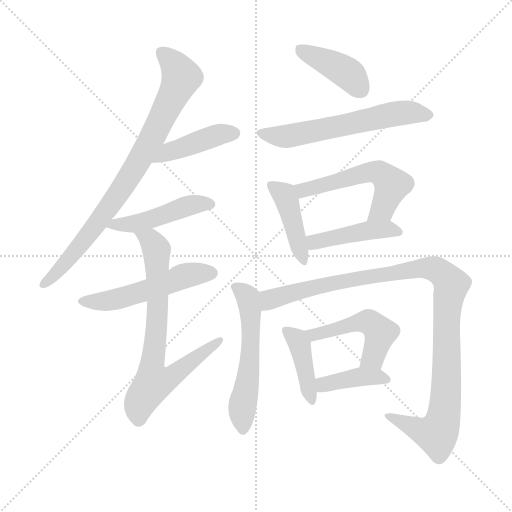
t = 0.00 s
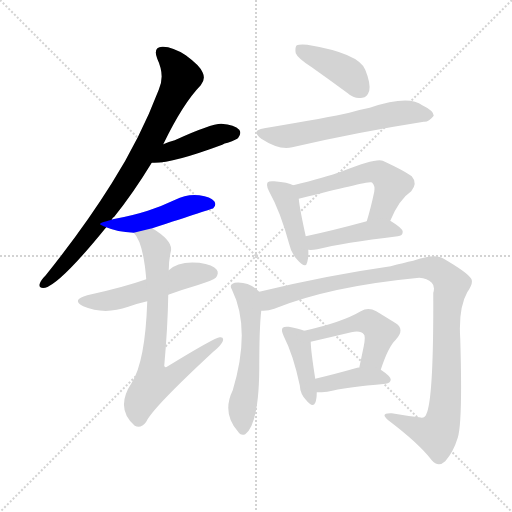
t = 2.10 s
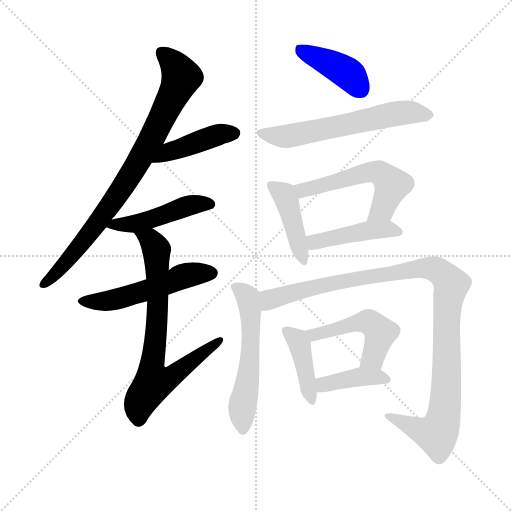
t = 4.19 s
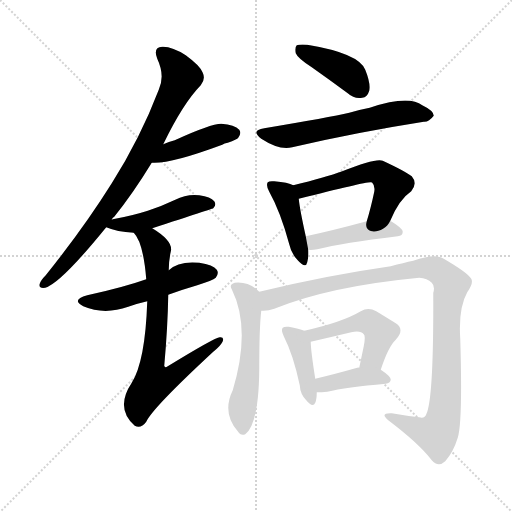
t = 6.28 s
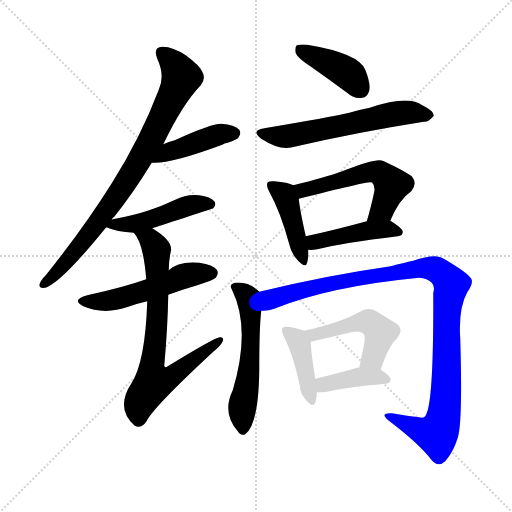
t = 8.38 s
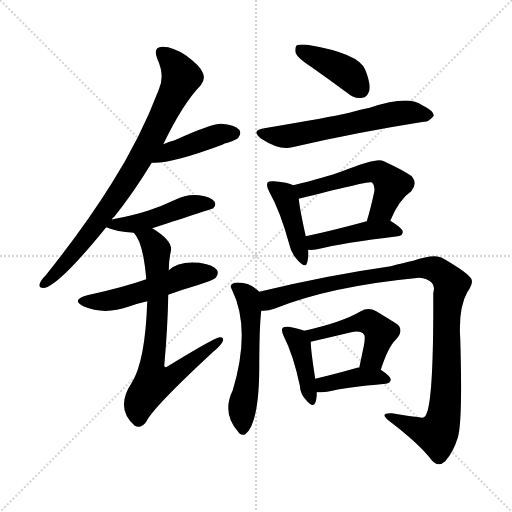
t = 10.47 s

The animated SVG that drew these frames (rendered in a browser with its animation timeline set to each time). Animation: 15 CSS @keyframes rules; one cycle of 10.47 s.

<svg version="1.1" viewBox="0 0 1024 1024" xmlns="http://www.w3.org/2000/svg">
  <g stroke="lightgray" stroke-dasharray="1,1" stroke-width="1" transform="scale(4, 4)">
    <line x1="0" y1="0" x2="256" y2="256"></line>
    <line x1="256" y1="0" x2="0" y2="256"></line>
    <line x1="128" y1="0" x2="128" y2="256"></line>
    <line x1="0" y1="128" x2="256" y2="128"></line>
  </g>
<g transform="scale(1, -1) translate(0, -900)">
   <style type="text/css">
    @keyframes keyframes0 {
      from {
       stroke: blue;
       stroke-dashoffset: 816;
       stroke-width: 128;
       }
       73% {
       animation-timing-function: step-end;
       stroke: blue;
       stroke-dashoffset: 0;
       stroke-width: 128;
       }
       to {
       stroke: black;
       stroke-width: 1024;
       }
       }
       #make-me-a-hanzi-animation-0 {
         animation: keyframes0 0.914062s both;
         animation-delay: 0.000000s;
         animation-timing-function: linear;
       }
    @keyframes keyframes1 {
      from {
       stroke: blue;
       stroke-dashoffset: 427;
       stroke-width: 128;
       }
       58% {
       animation-timing-function: step-end;
       stroke: blue;
       stroke-dashoffset: 0;
       stroke-width: 128;
       }
       to {
       stroke: black;
       stroke-width: 1024;
       }
       }
       #make-me-a-hanzi-animation-1 {
         animation: keyframes1 0.597493s both;
         animation-delay: 0.914062s;
         animation-timing-function: linear;
       }
    @keyframes keyframes2 {
      from {
       stroke: blue;
       stroke-dashoffset: 465;
       stroke-width: 128;
       }
       60% {
       animation-timing-function: step-end;
       stroke: blue;
       stroke-dashoffset: 0;
       stroke-width: 128;
       }
       to {
       stroke: black;
       stroke-width: 1024;
       }
       }
       #make-me-a-hanzi-animation-2 {
         animation: keyframes2 0.628418s both;
         animation-delay: 1.511556s;
         animation-timing-function: linear;
       }
    @keyframes keyframes3 {
      from {
       stroke: blue;
       stroke-dashoffset: 520;
       stroke-width: 128;
       }
       63% {
       animation-timing-function: step-end;
       stroke: blue;
       stroke-dashoffset: 0;
       stroke-width: 128;
       }
       to {
       stroke: black;
       stroke-width: 1024;
       }
       }
       #make-me-a-hanzi-animation-3 {
         animation: keyframes3 0.673177s both;
         animation-delay: 2.139974s;
         animation-timing-function: linear;
       }
    @keyframes keyframes4 {
      from {
       stroke: blue;
       stroke-dashoffset: 734;
       stroke-width: 128;
       }
       70% {
       animation-timing-function: step-end;
       stroke: blue;
       stroke-dashoffset: 0;
       stroke-width: 128;
       }
       to {
       stroke: black;
       stroke-width: 1024;
       }
       }
       #make-me-a-hanzi-animation-4 {
         animation: keyframes4 0.847331s both;
         animation-delay: 2.813151s;
         animation-timing-function: linear;
       }
    @keyframes keyframes5 {
      from {
       stroke: blue;
       stroke-dashoffset: 406;
       stroke-width: 128;
       }
       57% {
       animation-timing-function: step-end;
       stroke: blue;
       stroke-dashoffset: 0;
       stroke-width: 128;
       }
       to {
       stroke: black;
       stroke-width: 1024;
       }
       }
       #make-me-a-hanzi-animation-5 {
         animation: keyframes5 0.580404s both;
         animation-delay: 3.660482s;
         animation-timing-function: linear;
       }
    @keyframes keyframes6 {
      from {
       stroke: blue;
       stroke-dashoffset: 595;
       stroke-width: 128;
       }
       66% {
       animation-timing-function: step-end;
       stroke: blue;
       stroke-dashoffset: 0;
       stroke-width: 128;
       }
       to {
       stroke: black;
       stroke-width: 1024;
       }
       }
       #make-me-a-hanzi-animation-6 {
         animation: keyframes6 0.734212s both;
         animation-delay: 4.240885s;
         animation-timing-function: linear;
       }
    @keyframes keyframes7 {
      from {
       stroke: blue;
       stroke-dashoffset: 426;
       stroke-width: 128;
       }
       58% {
       animation-timing-function: step-end;
       stroke: blue;
       stroke-dashoffset: 0;
       stroke-width: 128;
       }
       to {
       stroke: black;
       stroke-width: 1024;
       }
       }
       #make-me-a-hanzi-animation-7 {
         animation: keyframes7 0.596680s both;
         animation-delay: 4.975098s;
         animation-timing-function: linear;
       }
    @keyframes keyframes8 {
      from {
       stroke: blue;
       stroke-dashoffset: 543;
       stroke-width: 128;
       }
       64% {
       animation-timing-function: step-end;
       stroke: blue;
       stroke-dashoffset: 0;
       stroke-width: 128;
       }
       to {
       stroke: black;
       stroke-width: 1024;
       }
       }
       #make-me-a-hanzi-animation-8 {
         animation: keyframes8 0.691895s both;
         animation-delay: 5.571777s;
         animation-timing-function: linear;
       }
    @keyframes keyframes9 {
      from {
       stroke: blue;
       stroke-dashoffset: 439;
       stroke-width: 128;
       }
       59% {
       animation-timing-function: step-end;
       stroke: blue;
       stroke-dashoffset: 0;
       stroke-width: 128;
       }
       to {
       stroke: black;
       stroke-width: 1024;
       }
       }
       #make-me-a-hanzi-animation-9 {
         animation: keyframes9 0.607259s both;
         animation-delay: 6.263672s;
         animation-timing-function: linear;
       }
    @keyframes keyframes10 {
      from {
       stroke: blue;
       stroke-dashoffset: 548;
       stroke-width: 128;
       }
       64% {
       animation-timing-function: step-end;
       stroke: blue;
       stroke-dashoffset: 0;
       stroke-width: 128;
       }
       to {
       stroke: black;
       stroke-width: 1024;
       }
       }
       #make-me-a-hanzi-animation-10 {
         animation: keyframes10 0.695964s both;
         animation-delay: 6.870931s;
         animation-timing-function: linear;
       }
    @keyframes keyframes11 {
      from {
       stroke: blue;
       stroke-dashoffset: 1050;
       stroke-width: 128;
       }
       77% {
       animation-timing-function: step-end;
       stroke: blue;
       stroke-dashoffset: 0;
       stroke-width: 128;
       }
       to {
       stroke: black;
       stroke-width: 1024;
       }
       }
       #make-me-a-hanzi-animation-11 {
         animation: keyframes11 1.104492s both;
         animation-delay: 7.566895s;
         animation-timing-function: linear;
       }
    @keyframes keyframes12 {
      from {
       stroke: blue;
       stroke-dashoffset: 408;
       stroke-width: 128;
       }
       57% {
       animation-timing-function: step-end;
       stroke: blue;
       stroke-dashoffset: 0;
       stroke-width: 128;
       }
       to {
       stroke: black;
       stroke-width: 1024;
       }
       }
       #make-me-a-hanzi-animation-12 {
         animation: keyframes12 0.582031s both;
         animation-delay: 8.671387s;
         animation-timing-function: linear;
       }
    @keyframes keyframes13 {
      from {
       stroke: blue;
       stroke-dashoffset: 488;
       stroke-width: 128;
       }
       61% {
       animation-timing-function: step-end;
       stroke: blue;
       stroke-dashoffset: 0;
       stroke-width: 128;
       }
       to {
       stroke: black;
       stroke-width: 1024;
       }
       }
       #make-me-a-hanzi-animation-13 {
         animation: keyframes13 0.647135s both;
         animation-delay: 9.253418s;
         animation-timing-function: linear;
       }
    @keyframes keyframes14 {
      from {
       stroke: blue;
       stroke-dashoffset: 395;
       stroke-width: 128;
       }
       56% {
       animation-timing-function: step-end;
       stroke: blue;
       stroke-dashoffset: 0;
       stroke-width: 128;
       }
       to {
       stroke: black;
       stroke-width: 1024;
       }
       }
       #make-me-a-hanzi-animation-14 {
         animation: keyframes14 0.571452s both;
         animation-delay: 9.900553s;
         animation-timing-function: linear;
       }
</style>
<path d="M 223.5 460.5 Q 224.5 464.5 228.5 466.5 Q 265.5 512.5 303.5 574.5 L 326.5 611.5 Q 365.5 692.5 401.5 729.5 Q 411.5 741.5 405.5 754.5 Q 401.5 767.5 371.5 789.5 Q 343.5 807.5 324.5 806.5 Q 305.5 805.5 314.5 782.5 Q 330.5 748.5 317.5 720.5 Q 280.5 623.5 223.5 533.5 Q 168.5 445.5 91.5 349.5 Q 81.5 339.5 79.5 332.5 Q 76.5 322.5 90.5 324.5 Q 121.5 333.5 212.5 445.5 L 223.5 460.5 Z" fill="lightgray"></path> 
<path d="M 303.5 574.5 Q 339.5 571.5 444.5 610.5 Q 448.5 613.5 455.5 614.5 Q 474.5 621.5 476.5 624.5 Q 483.5 633.5 478.5 640.5 Q 469.5 650.5 442.5 652.5 Q 421.5 652.5 349.5 619.5 Q 337.5 616.5 326.5 611.5 C 298.5 599.5 273.5 575.5 303.5 574.5 Z" fill="lightgray"></path> 
<path d="M 304.5 443.5 Q 424.5 482.5 426.5 483.5 Q 433.5 490.5 428.5 497.5 Q 421.5 506.5 398.5 509.5 Q 373.5 512.5 350.5 500.5 Q 325.5 488.5 295.5 478.5 Q 264.5 468.5 225.5 461.5 Q 224.5 461.5 223.5 460.5 C 194.5 452.5 194.5 452.5 212.5 445.5 Q 233.5 436.5 267.5 434.5 L 304.5 443.5 Z" fill="lightgray"></path> 
<path d="M 336.5 310.5 Q 363.5 320.5 394.5 329.5 Q 425.5 339.5 431.5 344.5 Q 438.5 353.5 433.5 360.5 Q 426.5 370.5 398.5 374.5 Q 356.5 378.5 337.5 359.5 L 292.5 341.5 Q 247.5 325.5 174.5 309.5 Q 141.5 300.5 166.5 287.5 Q 208.5 269.5 256.5 286.5 Q 272.5 292.5 294.5 297.5 L 336.5 310.5 Z" fill="lightgray"></path> 
<path d="M 294.5 297.5 Q 290.5 177.5 263.5 134.5 Q 229.5 83.5 269.5 48.5 Q 281.5 41.5 292.5 56.5 Q 304.5 83.5 426.5 196.5 Q 442.5 209.5 445.5 217.5 Q 448.5 226.5 439.5 225.5 Q 430.5 225.5 335.5 167.5 Q 329.5 163.5 328.5 168.5 Q 335.5 246.5 336.5 310.5 L 337.5 359.5 Q 337.5 378.5 341.5 396.5 Q 347.5 417.5 304.5 443.5 C 279.5 460.5 251.5 459.5 267.5 434.5 Q 286.5 415.5 292.5 341.5 L 294.5 297.5 Z" fill="lightgray"></path> 
<path d="M 623.5 765.5 Q 657.5 741.5 695.5 713.5 Q 708.5 701.5 724.5 704.5 Q 734.5 705.5 738.5 718.5 Q 741.5 733.5 730.5 760.5 Q 717.5 793.5 614.5 810.5 Q 598.5 811.5 593.5 809.5 Q 589.5 805.5 591.5 793.5 Q 595.5 783.5 623.5 765.5 Z" fill="lightgray"></path> 
<path d="M 528.5 643.5 Q 500.5 639.5 522.5 622.5 Q 559.5 598.5 584.5 605.5 Q 713.5 635.5 847.5 656.5 Q 857.5 655.5 867.5 668.5 Q 867.5 678.5 844.5 689.5 Q 817.5 710.5 739.5 684.5 Q 718.5 680.5 698.5 674.5 Q 659.5 665.5 528.5 643.5 Z" fill="lightgray"></path> 
<path d="M 586.5 529.5 Q 576.5 535.5 548.5 537.5 Q 538.5 538.5 535.5 535.5 Q 531.5 529.5 538.5 516.5 Q 560.5 477.5 578.5 411.5 Q 582.5 392.5 595.5 379.5 Q 611.5 361.5 614.5 375.5 Q 617.5 385.5 616.5 400.5 L 611.5 427.5 Q 599.5 481.5 597.5 502.5 C 594.5 525.5 594.5 525.5 586.5 529.5 Z" fill="lightgray"></path> 
<path d="M 780.5 458.5 Q 798.5 501.5 822.5 517.5 Q 835.5 533.5 823.5 547.5 Q 810.5 557.5 765.5 578.5 Q 752.5 584.5 684.5 557.5 Q 651.5 545.5 586.5 529.5 C 557.5 522.5 568.5 495.5 597.5 502.5 Q 738.5 538.5 742.5 535.5 L 744.5 534.5 Q 750.5 528.5 748.5 516.5 Q 741.5 483.5 733.5 457.5 C 724.5 428.5 768.5 431.5 780.5 458.5 Z" fill="lightgray"></path> 
<path d="M 616.5 400.5 Q 623.5 399.5 634.5 401.5 Q 685.5 414.5 795.5 427.5 Q 805.5 428.5 805.5 436.5 Q 805.5 443.5 780.5 458.5 C 767.5 466.5 762.5 465.5 733.5 457.5 Q 663.5 438.5 611.5 427.5 C 582.5 421.5 586.5 401.5 616.5 400.5 Z" fill="lightgray"></path> 
<path d="M 518.5 316.5 Q 497.5 337.5 469.5 334.5 Q 457.5 330.5 463.5 321.5 Q 502.5 242.5 465.5 119.5 Q 443.5 74.5 475.5 37.5 Q 481.5 27.5 490.5 31.5 Q 517.5 52.5 518.5 160.5 Q 518.5 245.5 522.5 278.5 C 525.5 308.5 525.5 310.5 518.5 316.5 Z" fill="lightgray"></path> 
<path d="M 522.5 278.5 Q 535.5 277.5 548.5 282.5 Q 659.5 327.5 838.5 344.5 Q 854.5 343.5 863.5 334.5 Q 870.5 327.5 866.5 314.5 Q 867.5 101.5 852.5 71.5 Q 849.5 62.5 838.5 65.5 Q 811.5 68.5 783.5 73.5 Q 758.5 74.5 776.5 59.5 Q 837.5 13.5 863.5 -20.5 Q 876.5 -35.5 890.5 -22.5 Q 906.5 -4.5 915.5 24.5 Q 925.5 55.5 920.5 222.5 Q 916.5 283.5 934.5 315.5 Q 947.5 334.5 942.5 342.5 Q 935.5 354.5 887.5 382.5 Q 871.5 394.5 826.5 378.5 Q 807.5 374.5 781.5 367.5 Q 654.5 349.5 518.5 316.5 C 489.5 309.5 492.5 274.5 522.5 278.5 Z" fill="lightgray"></path> 
<path d="M 608.5 238.5 Q 598.5 242.5 577.5 246.5 Q 568.5 247.5 565.5 244.5 Q 561.5 240.5 567.5 227.5 Q 586.5 190.5 599.5 129.5 Q 600.5 111.5 612.5 99.5 Q 625.5 83.5 630.5 94.5 Q 633.5 101.5 633.5 115.5 L 630.5 142.5 Q 621.5 199.5 621.5 216.5 C 620.5 234.5 620.5 234.5 608.5 238.5 Z" fill="lightgray"></path> 
<path d="M 761.5 160.5 Q 776.5 206.5 791.5 220.5 Q 810.5 241.5 791.5 253.5 Q 775.5 263.5 752.5 277.5 Q 736.5 286.5 721.5 277.5 Q 684.5 255.5 608.5 238.5 C 579.5 231.5 592.5 209.5 621.5 216.5 Q 660.5 225.5 702.5 235.5 Q 721.5 239.5 727.5 231.5 Q 731.5 228.5 727.5 207.5 Q 723.5 188.5 718.5 164.5 C 712.5 135.5 751.5 132.5 761.5 160.5 Z" fill="lightgray"></path> 
<path d="M 633.5 115.5 Q 642.5 115.5 654.5 116.5 Q 691.5 125.5 771.5 132.5 Q 780.5 133.5 781.5 140.5 Q 781.5 147.5 761.5 160.5 C 752.5 166.5 748.5 166.5 718.5 164.5 Q 717.5 165.5 714.5 164.5 Q 668.5 151.5 630.5 142.5 C 601.5 135.5 603.5 115.5 633.5 115.5 Z" fill="lightgray"></path> 
      <clipPath id="make-me-a-hanzi-clip-0">
      <path d="M 223.5 460.5 Q 224.5 464.5 228.5 466.5 Q 265.5 512.5 303.5 574.5 L 326.5 611.5 Q 365.5 692.5 401.5 729.5 Q 411.5 741.5 405.5 754.5 Q 401.5 767.5 371.5 789.5 Q 343.5 807.5 324.5 806.5 Q 305.5 805.5 314.5 782.5 Q 330.5 748.5 317.5 720.5 Q 280.5 623.5 223.5 533.5 Q 168.5 445.5 91.5 349.5 Q 81.5 339.5 79.5 332.5 Q 76.5 322.5 90.5 324.5 Q 121.5 333.5 212.5 445.5 L 223.5 460.5 Z" fill="lightgray"></path>
      </clipPath>
      <path clip-path="url(#make-me-a-hanzi-clip-0)" d="M 324.5 792.5 L 342.5 778.5 L 362.5 746.5 L 308.5 631.5 L 191.5 446.5 L 88.5 332.5 " fill="none" id="make-me-a-hanzi-animation-0" stroke-dasharray="688 1376" stroke-linecap="round"></path>

      <clipPath id="make-me-a-hanzi-clip-1">
      <path d="M 303.5 574.5 Q 339.5 571.5 444.5 610.5 Q 448.5 613.5 455.5 614.5 Q 474.5 621.5 476.5 624.5 Q 483.5 633.5 478.5 640.5 Q 469.5 650.5 442.5 652.5 Q 421.5 652.5 349.5 619.5 Q 337.5 616.5 326.5 611.5 C 298.5 599.5 273.5 575.5 303.5 574.5 Z" fill="lightgray"></path>
      </clipPath>
      <path clip-path="url(#make-me-a-hanzi-clip-1)" d="M 307.5 580.5 L 401.5 619.5 L 447.5 633.5 L 468.5 633.5 " fill="none" id="make-me-a-hanzi-animation-1" stroke-dasharray="299 598" stroke-linecap="round"></path>

      <clipPath id="make-me-a-hanzi-clip-2">
      <path d="M 304.5 443.5 Q 424.5 482.5 426.5 483.5 Q 433.5 490.5 428.5 497.5 Q 421.5 506.5 398.5 509.5 Q 373.5 512.5 350.5 500.5 Q 325.5 488.5 295.5 478.5 Q 264.5 468.5 225.5 461.5 Q 224.5 461.5 223.5 460.5 C 194.5 452.5 194.5 452.5 212.5 445.5 Q 233.5 436.5 267.5 434.5 L 304.5 443.5 Z" fill="lightgray"></path>
      </clipPath>
      <path clip-path="url(#make-me-a-hanzi-clip-2)" d="M 219.5 446.5 L 309.5 463.5 L 382.5 490.5 L 422.5 491.5 " fill="none" id="make-me-a-hanzi-animation-2" stroke-dasharray="337 674" stroke-linecap="round"></path>

      <clipPath id="make-me-a-hanzi-clip-3">
      <path d="M 336.5 310.5 Q 363.5 320.5 394.5 329.5 Q 425.5 339.5 431.5 344.5 Q 438.5 353.5 433.5 360.5 Q 426.5 370.5 398.5 374.5 Q 356.5 378.5 337.5 359.5 L 292.5 341.5 Q 247.5 325.5 174.5 309.5 Q 141.5 300.5 166.5 287.5 Q 208.5 269.5 256.5 286.5 Q 272.5 292.5 294.5 297.5 L 336.5 310.5 Z" fill="lightgray"></path>
      </clipPath>
      <path clip-path="url(#make-me-a-hanzi-clip-3)" d="M 168.5 299.5 L 177.5 295.5 L 229.5 300.5 L 373.5 349.5 L 423.5 353.5 " fill="none" id="make-me-a-hanzi-animation-3" stroke-dasharray="392 784" stroke-linecap="round"></path>

      <clipPath id="make-me-a-hanzi-clip-4">
      <path d="M 294.5 297.5 Q 290.5 177.5 263.5 134.5 Q 229.5 83.5 269.5 48.5 Q 281.5 41.5 292.5 56.5 Q 304.5 83.5 426.5 196.5 Q 442.5 209.5 445.5 217.5 Q 448.5 226.5 439.5 225.5 Q 430.5 225.5 335.5 167.5 Q 329.5 163.5 328.5 168.5 Q 335.5 246.5 336.5 310.5 L 337.5 359.5 Q 337.5 378.5 341.5 396.5 Q 347.5 417.5 304.5 443.5 C 279.5 460.5 251.5 459.5 267.5 434.5 Q 286.5 415.5 292.5 341.5 L 294.5 297.5 Z" fill="lightgray"></path>
      </clipPath>
      <path clip-path="url(#make-me-a-hanzi-clip-4)" d="M 274.5 434.5 L 302.5 419.5 L 313.5 400.5 L 315.5 274.5 L 302.5 162.5 L 307.5 135.5 L 339.5 144.5 L 439.5 219.5 " fill="none" id="make-me-a-hanzi-animation-4" stroke-dasharray="606 1212" stroke-linecap="round"></path>

      <clipPath id="make-me-a-hanzi-clip-5">
      <path d="M 623.5 765.5 Q 657.5 741.5 695.5 713.5 Q 708.5 701.5 724.5 704.5 Q 734.5 705.5 738.5 718.5 Q 741.5 733.5 730.5 760.5 Q 717.5 793.5 614.5 810.5 Q 598.5 811.5 593.5 809.5 Q 589.5 805.5 591.5 793.5 Q 595.5 783.5 623.5 765.5 Z" fill="lightgray"></path>
      </clipPath>
      <path clip-path="url(#make-me-a-hanzi-clip-5)" d="M 598.5 803.5 L 687.5 758.5 L 721.5 721.5 " fill="none" id="make-me-a-hanzi-animation-5" stroke-dasharray="278 556" stroke-linecap="round"></path>

      <clipPath id="make-me-a-hanzi-clip-6">
      <path d="M 528.5 643.5 Q 500.5 639.5 522.5 622.5 Q 559.5 598.5 584.5 605.5 Q 713.5 635.5 847.5 656.5 Q 857.5 655.5 867.5 668.5 Q 867.5 678.5 844.5 689.5 Q 817.5 710.5 739.5 684.5 Q 718.5 680.5 698.5 674.5 Q 659.5 665.5 528.5 643.5 Z" fill="lightgray"></path>
      </clipPath>
      <path clip-path="url(#make-me-a-hanzi-clip-6)" d="M 523.5 633.5 L 575.5 627.5 L 792.5 673.5 L 857.5 669.5 " fill="none" id="make-me-a-hanzi-animation-6" stroke-dasharray="467 934" stroke-linecap="round"></path>

      <clipPath id="make-me-a-hanzi-clip-7">
      <path d="M 586.5 529.5 Q 576.5 535.5 548.5 537.5 Q 538.5 538.5 535.5 535.5 Q 531.5 529.5 538.5 516.5 Q 560.5 477.5 578.5 411.5 Q 582.5 392.5 595.5 379.5 Q 611.5 361.5 614.5 375.5 Q 617.5 385.5 616.5 400.5 L 611.5 427.5 Q 599.5 481.5 597.5 502.5 C 594.5 525.5 594.5 525.5 586.5 529.5 Z" fill="lightgray"></path>
      </clipPath>
      <path clip-path="url(#make-me-a-hanzi-clip-7)" d="M 542.5 530.5 L 568.5 510.5 L 575.5 494.5 L 605.5 378.5 " fill="none" id="make-me-a-hanzi-animation-7" stroke-dasharray="298 596" stroke-linecap="round"></path>

      <clipPath id="make-me-a-hanzi-clip-8">
      <path d="M 780.5 458.5 Q 798.5 501.5 822.5 517.5 Q 835.5 533.5 823.5 547.5 Q 810.5 557.5 765.5 578.5 Q 752.5 584.5 684.5 557.5 Q 651.5 545.5 586.5 529.5 C 557.5 522.5 568.5 495.5 597.5 502.5 Q 738.5 538.5 742.5 535.5 L 744.5 534.5 Q 750.5 528.5 748.5 516.5 Q 741.5 483.5 733.5 457.5 C 724.5 428.5 768.5 431.5 780.5 458.5 Z" fill="lightgray"></path>
      </clipPath>
      <path clip-path="url(#make-me-a-hanzi-clip-8)" d="M 596.5 525.5 L 609.5 517.5 L 700.5 547.5 L 758.5 555.5 L 783.5 528.5 L 765.5 482.5 L 741.5 462.5 " fill="none" id="make-me-a-hanzi-animation-8" stroke-dasharray="415 830" stroke-linecap="round"></path>

      <clipPath id="make-me-a-hanzi-clip-9">
      <path d="M 616.5 400.5 Q 623.5 399.5 634.5 401.5 Q 685.5 414.5 795.5 427.5 Q 805.5 428.5 805.5 436.5 Q 805.5 443.5 780.5 458.5 C 767.5 466.5 762.5 465.5 733.5 457.5 Q 663.5 438.5 611.5 427.5 C 582.5 421.5 586.5 401.5 616.5 400.5 Z" fill="lightgray"></path>
      </clipPath>
      <path clip-path="url(#make-me-a-hanzi-clip-9)" d="M 619.5 422.5 L 629.5 415.5 L 757.5 441.5 L 797.5 435.5 " fill="none" id="make-me-a-hanzi-animation-9" stroke-dasharray="311 622" stroke-linecap="round"></path>

      <clipPath id="make-me-a-hanzi-clip-10">
      <path d="M 518.5 316.5 Q 497.5 337.5 469.5 334.5 Q 457.5 330.5 463.5 321.5 Q 502.5 242.5 465.5 119.5 Q 443.5 74.5 475.5 37.5 Q 481.5 27.5 490.5 31.5 Q 517.5 52.5 518.5 160.5 Q 518.5 245.5 522.5 278.5 C 525.5 308.5 525.5 310.5 518.5 316.5 Z" fill="lightgray"></path>
      </clipPath>
      <path clip-path="url(#make-me-a-hanzi-clip-10)" d="M 476.5 323.5 L 495.5 304.5 L 502.5 240.5 L 497.5 149.5 L 483.5 75.5 L 485.5 41.5 " fill="none" id="make-me-a-hanzi-animation-10" stroke-dasharray="420 840" stroke-linecap="round"></path>

      <clipPath id="make-me-a-hanzi-clip-11">
      <path d="M 522.5 278.5 Q 535.5 277.5 548.5 282.5 Q 659.5 327.5 838.5 344.5 Q 854.5 343.5 863.5 334.5 Q 870.5 327.5 866.5 314.5 Q 867.5 101.5 852.5 71.5 Q 849.5 62.5 838.5 65.5 Q 811.5 68.5 783.5 73.5 Q 758.5 74.5 776.5 59.5 Q 837.5 13.5 863.5 -20.5 Q 876.5 -35.5 890.5 -22.5 Q 906.5 -4.5 915.5 24.5 Q 925.5 55.5 920.5 222.5 Q 916.5 283.5 934.5 315.5 Q 947.5 334.5 942.5 342.5 Q 935.5 354.5 887.5 382.5 Q 871.5 394.5 826.5 378.5 Q 807.5 374.5 781.5 367.5 Q 654.5 349.5 518.5 316.5 C 489.5 309.5 492.5 274.5 522.5 278.5 Z" fill="lightgray"></path>
      </clipPath>
      <path clip-path="url(#make-me-a-hanzi-clip-11)" d="M 528.5 285.5 L 539.5 300.5 L 577.5 313.5 L 730.5 346.5 L 841.5 364.5 L 859.5 364.5 L 882.5 354.5 L 902.5 331.5 L 892.5 276.5 L 894.5 163.5 L 884.5 54.5 L 873.5 33.5 L 839.5 39.5 L 788.5 62.5 " fill="none" id="make-me-a-hanzi-animation-11" stroke-dasharray="922 1844" stroke-linecap="round"></path>

      <clipPath id="make-me-a-hanzi-clip-12">
      <path d="M 608.5 238.5 Q 598.5 242.5 577.5 246.5 Q 568.5 247.5 565.5 244.5 Q 561.5 240.5 567.5 227.5 Q 586.5 190.5 599.5 129.5 Q 600.5 111.5 612.5 99.5 Q 625.5 83.5 630.5 94.5 Q 633.5 101.5 633.5 115.5 L 630.5 142.5 Q 621.5 199.5 621.5 216.5 C 620.5 234.5 620.5 234.5 608.5 238.5 Z" fill="lightgray"></path>
      </clipPath>
      <path clip-path="url(#make-me-a-hanzi-clip-12)" d="M 572.5 239.5 L 599.5 211.5 L 622.5 100.5 " fill="none" id="make-me-a-hanzi-animation-12" stroke-dasharray="280 560" stroke-linecap="round"></path>

      <clipPath id="make-me-a-hanzi-clip-13">
      <path d="M 761.5 160.5 Q 776.5 206.5 791.5 220.5 Q 810.5 241.5 791.5 253.5 Q 775.5 263.5 752.5 277.5 Q 736.5 286.5 721.5 277.5 Q 684.5 255.5 608.5 238.5 C 579.5 231.5 592.5 209.5 621.5 216.5 Q 660.5 225.5 702.5 235.5 Q 721.5 239.5 727.5 231.5 Q 731.5 228.5 727.5 207.5 Q 723.5 188.5 718.5 164.5 C 712.5 135.5 751.5 132.5 761.5 160.5 Z" fill="lightgray"></path>
      </clipPath>
      <path clip-path="url(#make-me-a-hanzi-clip-13)" d="M 618.5 237.5 L 627.5 230.5 L 713.5 254.5 L 746.5 251.5 L 760.5 234.5 L 758.5 224.5 L 745.5 184.5 L 726.5 170.5 " fill="none" id="make-me-a-hanzi-animation-13" stroke-dasharray="360 720" stroke-linecap="round"></path>

      <clipPath id="make-me-a-hanzi-clip-14">
      <path d="M 633.5 115.5 Q 642.5 115.5 654.5 116.5 Q 691.5 125.5 771.5 132.5 Q 780.5 133.5 781.5 140.5 Q 781.5 147.5 761.5 160.5 C 752.5 166.5 748.5 166.5 718.5 164.5 Q 717.5 165.5 714.5 164.5 Q 668.5 151.5 630.5 142.5 C 601.5 135.5 603.5 115.5 633.5 115.5 Z" fill="lightgray"></path>
      </clipPath>
      <path clip-path="url(#make-me-a-hanzi-clip-14)" d="M 638.5 122.5 L 653.5 132.5 L 711.5 145.5 L 772.5 141.5 " fill="none" id="make-me-a-hanzi-animation-14" stroke-dasharray="267 534" stroke-linecap="round"></path>

</g>
</svg>
